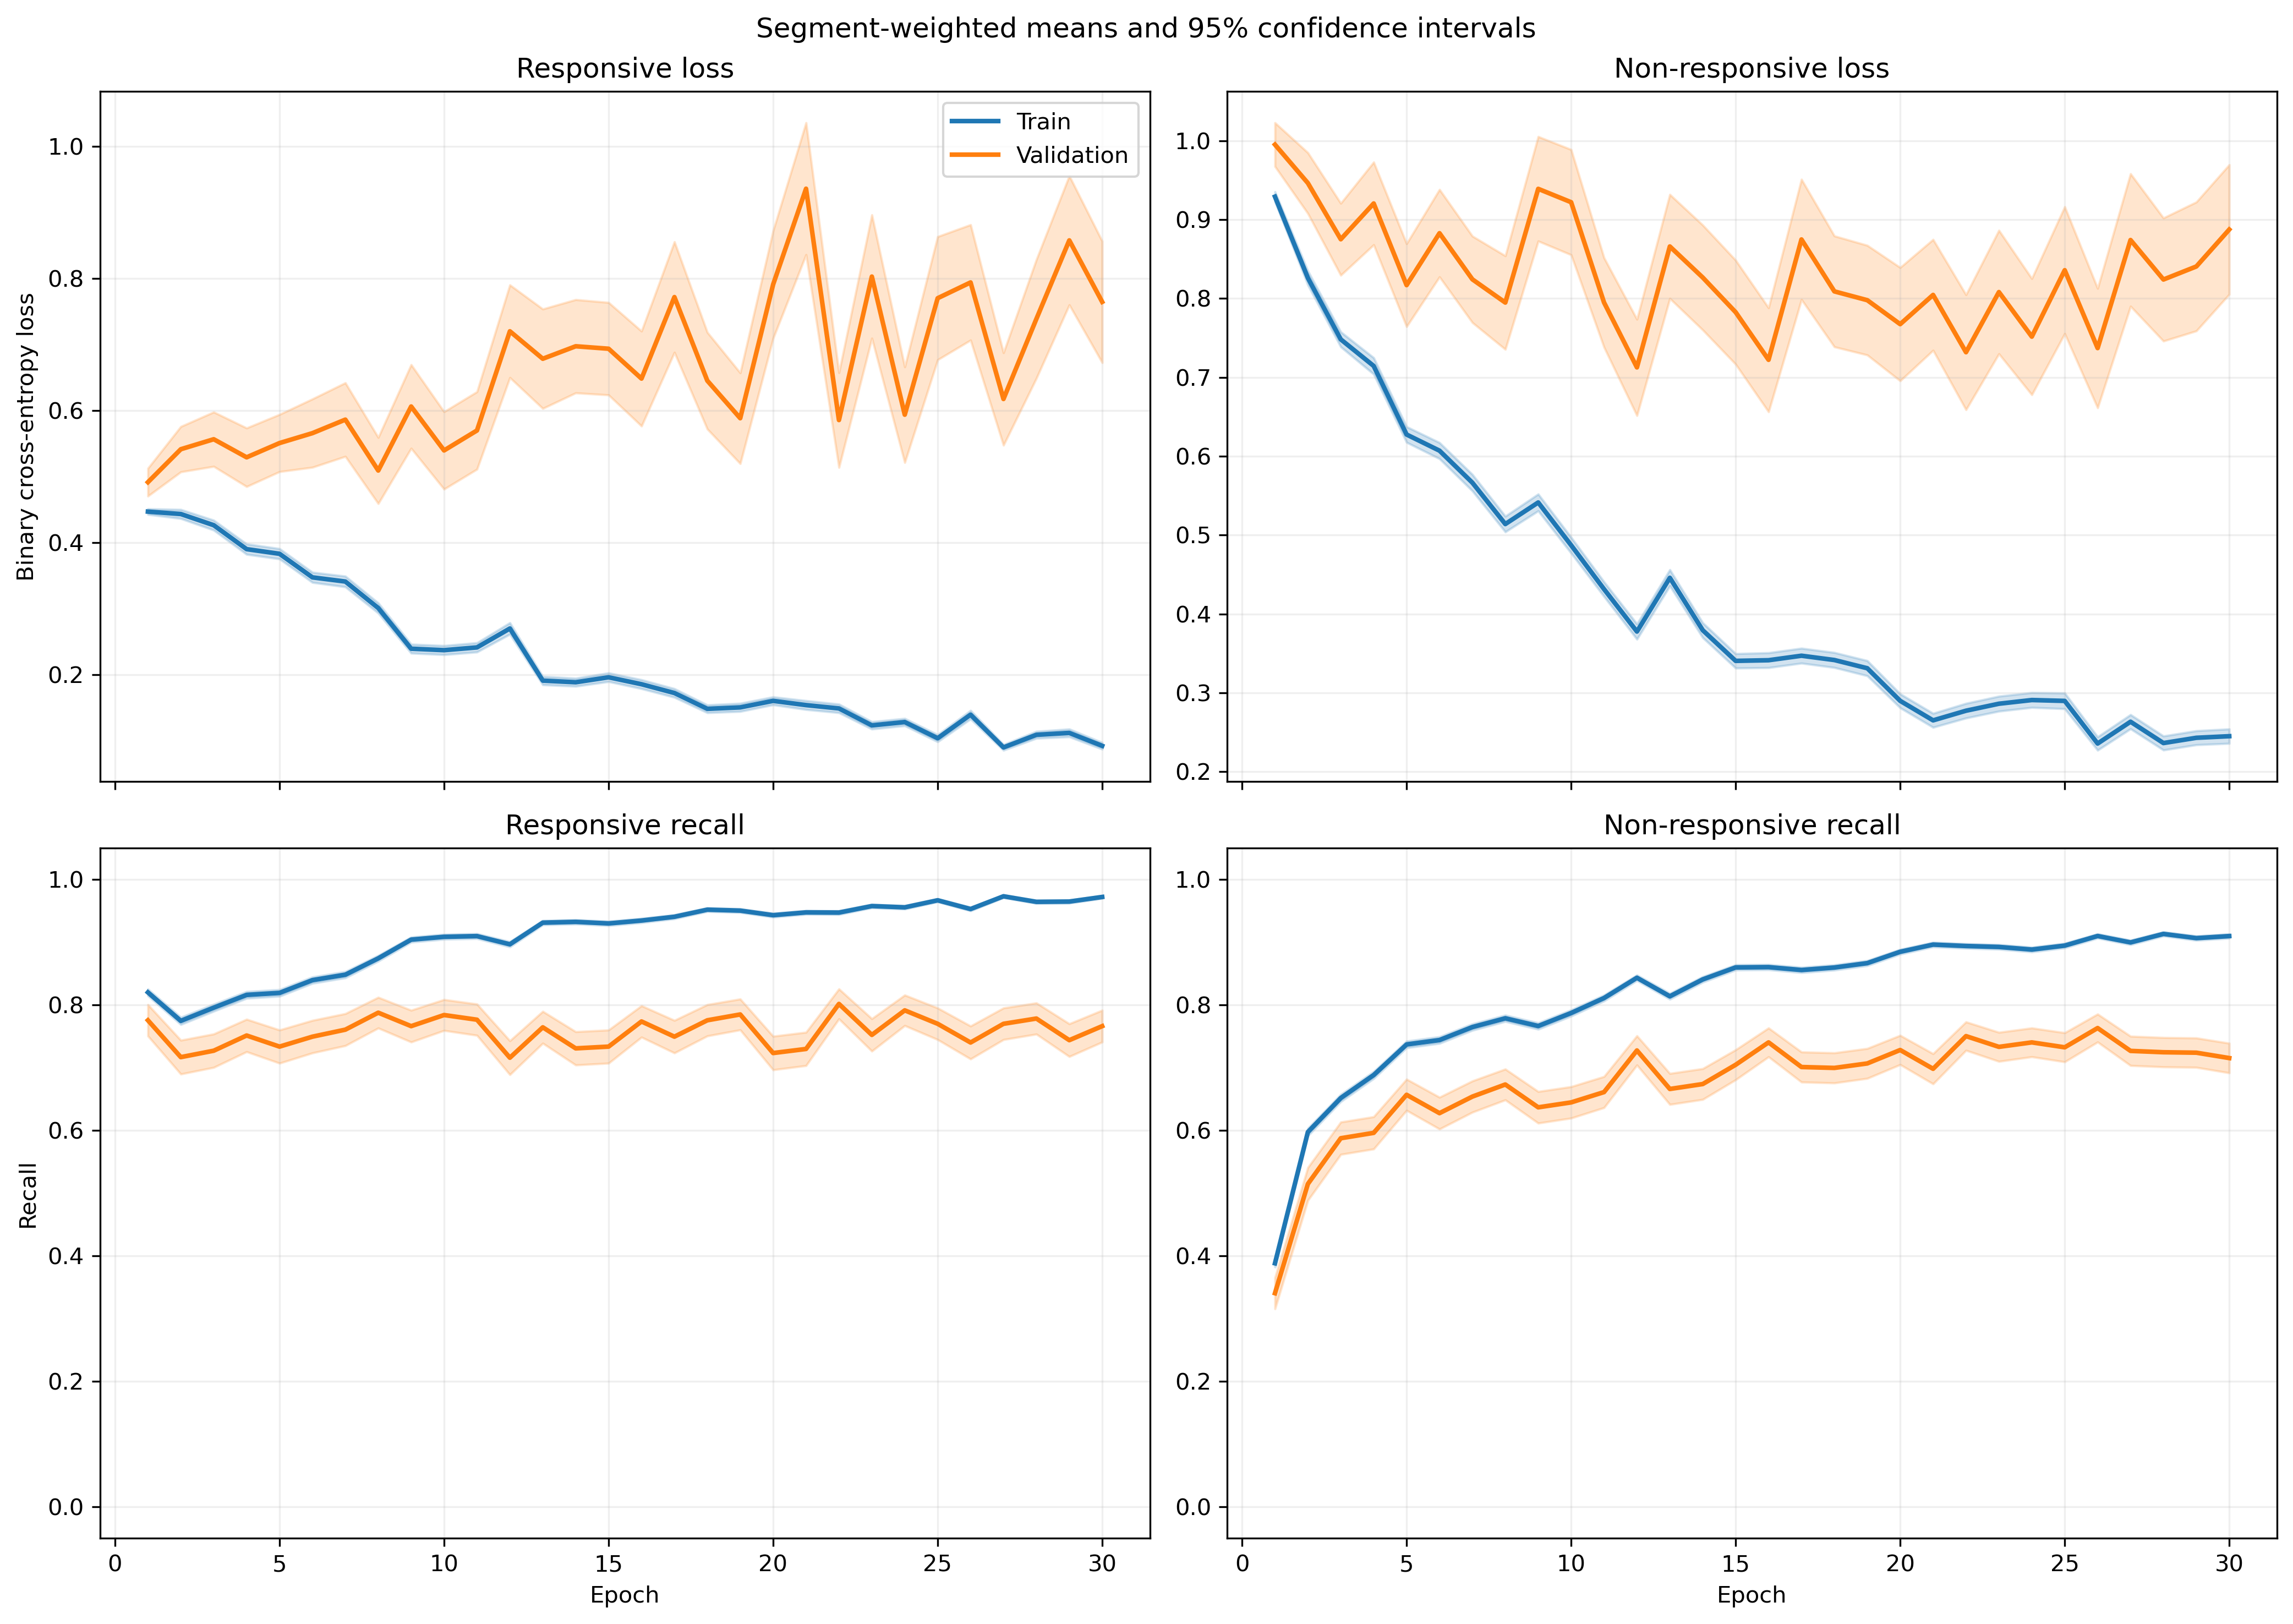

Data behind this chart, as committed beside it:
fold, epoch, split, r_loss, r_loss_count, r_loss_sum, r_loss_sum_sq, r_recall, r_recall_count, r_recall_sum, r_recall_sum_sq, nr_loss, nr_loss_count, nr_loss_sum, nr_loss_sum_sq, nr_recall, nr_recall_count, nr_recall_sum, nr_recall_sum_sq
1, 1, train, 0.409, 1063, 434.8, 254, 0.8514, 1063, 905.0, 905.0, 0.9857, 1401, 1381, 1710, 0.3383, 1401, 474.0, 474.0
1, 1, validation, 0.1341, 10, 1.341, 0.2014, 1.0, 10, 10.0, 10.0, , 0, 0.0, 0.0, , 0, 0.0, 0.0
1, 2, train, 0.3593, 1063, 381.9, 371.6, 0.8467, 1063, 900.0, 900.0, 0.9999, 1401, 1401, 2317, 0.4954, 1401, 694.0, 694.0
1, 2, validation, 0.08821, 10, 0.8821, 0.09178, 1.0, 10, 10.0, 10.0, , 0, 0.0, 0.0, , 0, 0.0, 0.0
1, 3, train, 0.4598, 1063, 488.8, 559.7, 0.7855, 1063, 835.0, 835.0, 0.6757, 1401, 946.7, 1397, 0.6888, 1401, 965.0, 965.0
1, 3, validation, 0.1033, 10, 1.033, 0.1459, 1.0, 10, 10.0, 10.0, , 0, 0.0, 0.0, , 0, 0.0, 0.0
1, 4, train, 0.4358, 1063, 463.3, 559.3, 0.8062, 1063, 857.0, 857.0, 0.6351, 1401, 889.8, 1337, 0.7116, 1401, 997.0, 997.0
1, 4, validation, 0.08926, 10, 0.8926, 0.109, 1.0, 10, 10.0, 10.0, , 0, 0.0, 0.0, , 0, 0.0, 0.0
1, 5, train, 0.2984, 1063, 317.2, 325.4, 0.873, 1063, 928.0, 928.0, 0.7357, 1401, 1031, 1731, 0.6567, 1401, 920.0, 920.0
1, 5, validation, 0.05489, 10, 0.5489, 0.04525, 1.0, 10, 10.0, 10.0, , 0, 0.0, 0.0, , 0, 0.0, 0.0
1, 6, train, 0.5067, 1063, 538.6, 772.8, 0.7629, 1063, 811.0, 811.0, 0.4106, 1401, 575.2, 852.8, 0.828, 1401, 1160, 1160
1, 6, validation, 0.08739, 10, 0.8739, 0.183, 1.0, 10, 10.0, 10.0, , 0, 0.0, 0.0, , 0, 0.0, 0.0
1, 7, train, 0.2988, 1063, 317.7, 389.7, 0.8786, 1063, 934.0, 934.0, 0.5536, 1401, 775.6, 1399, 0.7566, 1401, 1060, 1060
1, 7, validation, 0.03689, 10, 0.3689, 0.01793, 1.0, 10, 10.0, 10.0, , 0, 0.0, 0.0, , 0, 0.0, 0.0
1, 8, train, 0.261, 1063, 277.5, 320.9, 0.8786, 1063, 934.0, 934.0, 0.4904, 1401, 687.1, 1244, 0.7959, 1401, 1115, 1115
1, 8, validation, 0.2508, 10, 2.508, 2.196, 0.9, 10, 9.0, 9.0, , 0, 0.0, 0.0, , 0, 0.0, 0.0
1, 9, train, 0.3404, 1063, 361.9, 532, 0.8523, 1063, 906.0, 906.0, 0.352, 1401, 493.1, 856.7, 0.8401, 1401, 1177, 1177
1, 9, validation, 0.06394, 10, 0.6394, 0.05733, 1.0, 10, 10.0, 10.0, , 0, 0.0, 0.0, , 0, 0.0, 0.0
1, 10, train, 0.2057, 1063, 218.6, 193.4, 0.9294, 1063, 988.0, 988.0, 0.3712, 1401, 520.1, 776.7, 0.823, 1401, 1153, 1153
1, 10, validation, 0.12, 10, 1.2, 0.3036, 1.0, 10, 10.0, 10.0, , 0, 0.0, 0.0, , 0, 0.0, 0.0
1, 11, train, 0.2983, 1063, 317.1, 456.7, 0.8824, 1063, 938.0, 938.0, 0.2536, 1401, 355.3, 534.9, 0.8894, 1401, 1246, 1246
1, 11, validation, 0.1131, 10, 1.131, 0.2695, 1.0, 10, 10.0, 10.0, , 0, 0.0, 0.0, , 0, 0.0, 0.0
1, 12, train, 0.16, 1063, 170.1, 274, 0.9595, 1063, 1020, 1020, 0.4087, 1401, 572.6, 1176, 0.8108, 1401, 1136, 1136
1, 12, validation, 0.04371, 10, 0.4371, 0.02574, 1.0, 10, 10.0, 10.0, , 0, 0.0, 0.0, , 0, 0.0, 0.0
1, 13, train, 0.1911, 1063, 203.2, 252.9, 0.9304, 1063, 989.0, 989.0, 0.3534, 1401, 495.2, 1023, 0.8508, 1401, 1192, 1192
1, 13, validation, 0.05015, 10, 0.5015, 0.0415, 1.0, 10, 10.0, 10.0, , 0, 0.0, 0.0, , 0, 0.0, 0.0
1, 14, train, 0.1527, 1063, 162.3, 321.9, 0.9379, 1063, 997.0, 997.0, 0.526, 1401, 736.9, 2236, 0.8101, 1401, 1135, 1135
1, 14, validation, 0.01202, 10, 0.1202, 0.002668, 1.0, 10, 10.0, 10.0, , 0, 0.0, 0.0, , 0, 0.0, 0.0
1, 15, train, 0.2259, 1063, 240.2, 358.7, 0.92, 1063, 978.0, 978.0, 0.2336, 1401, 327.2, 591.4, 0.9029, 1401, 1265, 1265
1, 15, validation, 0.05879, 10, 0.5879, 0.05193, 1.0, 10, 10.0, 10.0, , 0, 0.0, 0.0, , 0, 0.0, 0.0
1, 16, train, 0.1285, 1063, 136.6, 190.7, 0.9595, 1063, 1020, 1020, 0.3474, 1401, 486.7, 1042, 0.8515, 1401, 1193, 1193
1, 16, validation, 0.05583, 10, 0.5583, 0.05964, 1.0, 10, 10.0, 10.0, , 0, 0.0, 0.0, , 0, 0.0, 0.0
1, 17, train, 0.2897, 1063, 307.9, 585.9, 0.8862, 1063, 942.0, 942.0, 0.218, 1401, 305.4, 612, 0.9122, 1401, 1278, 1278
1, 17, validation, 0.0641, 10, 0.641, 0.07814, 1.0, 10, 10.0, 10.0, , 0, 0.0, 0.0, , 0, 0.0, 0.0
1, 18, train, 0.1704, 1063, 181.1, 258.8, 0.9436, 1063, 1003, 1003, 0.3127, 1401, 438.1, 1029, 0.8779, 1401, 1230, 1230
1, 18, validation, 0.04845, 10, 0.4845, 0.03281, 1.0, 10, 10.0, 10.0, , 0, 0.0, 0.0, , 0, 0.0, 0.0
1, 19, train, 0.1426, 1063, 151.6, 217.7, 0.9558, 1063, 1016, 1016, 0.2583, 1401, 361.9, 748.5, 0.8865, 1401, 1242, 1242
1, 19, validation, 0.08024, 10, 0.8024, 0.1474, 1.0, 10, 10.0, 10.0, , 0, 0.0, 0.0, , 0, 0.0, 0.0
1, 20, train, 0.08398, 1063, 89.27, 112, 0.9793, 1063, 1041, 1041, 0.3885, 1401, 544.3, 1263, 0.8394, 1401, 1176, 1176
1, 20, validation, 0.07513, 10, 0.7513, 0.09064, 1.0, 10, 10.0, 10.0, , 0, 0.0, 0.0, , 0, 0.0, 0.0
1, 21, train, 0.155, 1063, 164.8, 297.3, 0.9341, 1063, 993.0, 993.0, 0.256, 1401, 358.7, 992.5, 0.9094, 1401, 1274, 1274
1, 21, validation, 0.03774, 10, 0.3774, 0.02807, 1.0, 10, 10.0, 10.0, , 0, 0.0, 0.0, , 0, 0.0, 0.0
1, 22, train, 0.08266, 1063, 87.87, 75.28, 0.9784, 1063, 1040, 1040, 0.3383, 1401, 474, 1146, 0.8622, 1401, 1208, 1208
1, 22, validation, 0.03341, 10, 0.3341, 0.01749, 1.0, 10, 10.0, 10.0, , 0, 0.0, 0.0, , 0, 0.0, 0.0
1, 23, train, 0.06007, 1063, 63.85, 50.77, 0.9868, 1063, 1049, 1049, 0.3484, 1401, 488.1, 1195, 0.8615, 1401, 1207, 1207
1, 23, validation, 0.02075, 10, 0.2075, 0.005891, 1.0, 10, 10.0, 10.0, , 0, 0.0, 0.0, , 0, 0.0, 0.0
1, 24, train, 0.119, 1063, 126.5, 187.6, 0.9577, 1063, 1018, 1018, 0.2544, 1401, 356.3, 957.2, 0.9079, 1401, 1272, 1272
1, 24, validation, 0.1666, 10, 1.666, 0.6682, 1.0, 10, 10.0, 10.0, , 0, 0.0, 0.0, , 0, 0.0, 0.0
1, 25, train, 0.04756, 1063, 50.56, 37.15, 0.9925, 1063, 1055, 1055, 0.2745, 1401, 384.6, 899.9, 0.8986, 1401, 1259, 1259
1, 25, validation, 0.05563, 10, 0.5563, 0.05208, 1.0, 10, 10.0, 10.0, , 0, 0.0, 0.0, , 0, 0.0, 0.0
1, 26, train, 0.0709, 1063, 75.37, 41.08, 0.9802, 1063, 1042, 1042, 0.343, 1401, 480.5, 866.5, 0.8501, 1401, 1191, 1191
1, 26, validation, 0.04726, 10, 0.4726, 0.03288, 1.0, 10, 10.0, 10.0, , 0, 0.0, 0.0, , 0, 0.0, 0.0
1, 27, train, 0.1446, 1063, 153.7, 237.1, 0.952, 1063, 1012, 1012, 0.179, 1401, 250.8, 594, 0.9329, 1401, 1307, 1307
1, 27, validation, 0.1015, 10, 1.015, 0.1705, 1.0, 10, 10.0, 10.0, , 0, 0.0, 0.0, , 0, 0.0, 0.0
1, 28, train, 0.1493, 1063, 158.7, 224.4, 0.9567, 1063, 1017, 1017, 0.1336, 1401, 187.2, 389, 0.9529, 1401, 1335, 1335
1, 28, validation, 0.08739, 10, 0.8739, 0.1141, 1.0, 10, 10.0, 10.0, , 0, 0.0, 0.0, , 0, 0.0, 0.0
1, 29, train, 0.07989, 1063, 84.92, 83.5, 0.9878, 1063, 1050, 1050, 0.1663, 1401, 233, 513.2, 0.9429, 1401, 1321, 1321
1, 29, validation, 0.1206, 10, 1.206, 0.2535, 1.0, 10, 10.0, 10.0, , 0, 0.0, 0.0, , 0, 0.0, 0.0
1, 30, train, 0.1916, 1063, 203.7, 487.6, 0.936, 1063, 995.0, 995.0, 0.2254, 1401, 315.7, 789.2, 0.9186, 1401, 1287, 1287
1, 30, validation, 0.04275, 10, 0.4275, 0.03089, 1.0, 10, 10.0, 10.0, , 0, 0.0, 0.0, , 0, 0.0, 0.0
... 1,140 more rows
